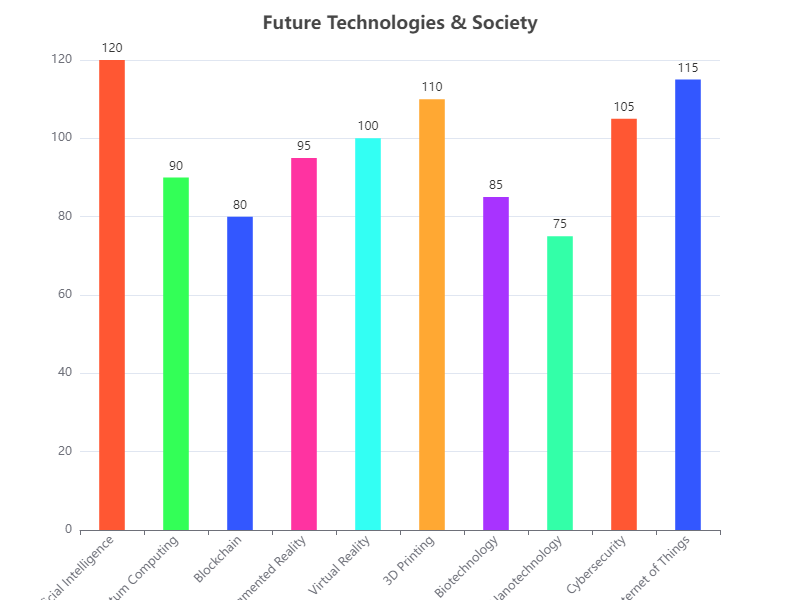

The table this chart was drawn from, first rows:
Category, Value
Artificial Intelligence, 120
Quantum Computing, 90
Blockchain, 80
Augmented Reality, 95
Virtual Reality, 100
3D Printing, 110
Biotechnology, 85
Nanotechnology, 75
Cybersecurity, 105
Internet of Things, 115
